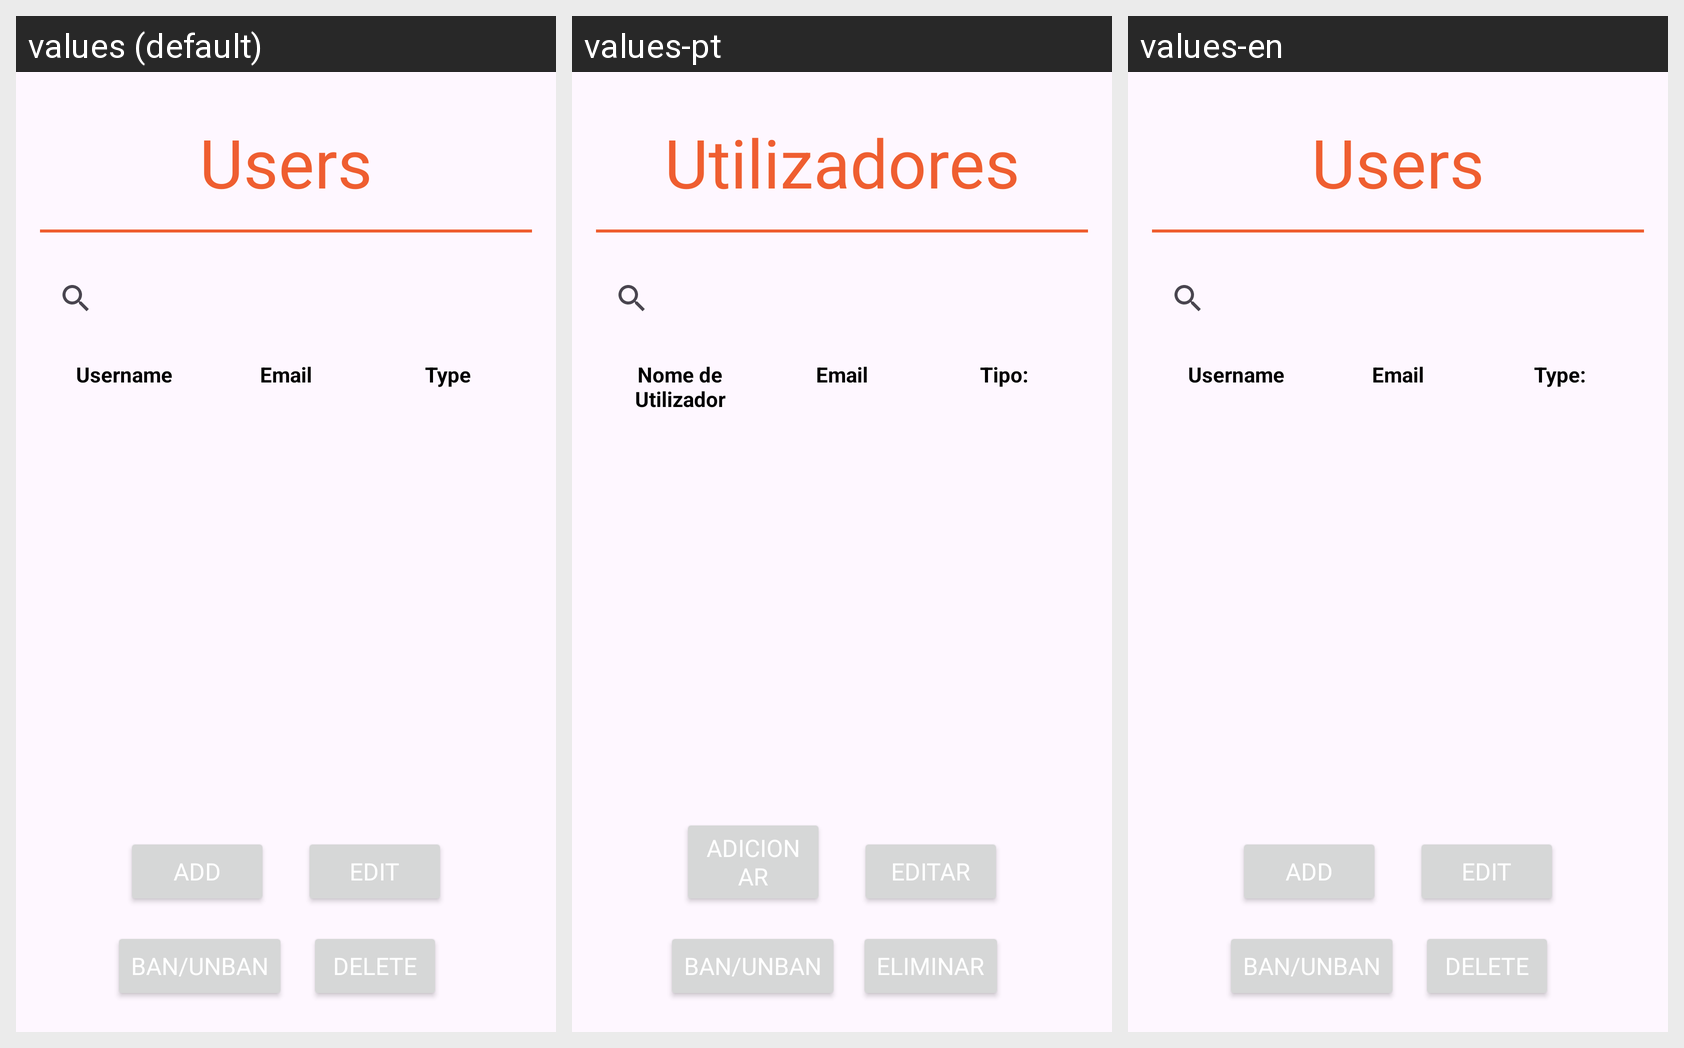

Here is an Android app screen in its default locale and in the app's own translations. Write out the translated-string differences for the strings that appear on this screen.
Android screen res/layout/fragment_users.xml rendered under 3 locales, left to right: values (default), values-pt, values-en. Device: Nexus 5 (rendered at 1080×1920; each locale shown at half size, 540×960, under a caption strip naming it); theme Theme.QueimaSegura.
Strings drawn on this screen, with the default value and each locale's value (text and hints the layout hard-codes, and strings that could not be matched under every locale, appear in the picture but are not listed):

users
  values: Users
  values-pt: Utilizadores
  values-en: Users

username
  values: Username
  values-pt: Nome de Utilizador
  values-en: Username

email
  values: Email
  values-pt: Email  [not translated; the default value is used]
  values-en: Email  [not translated; the default value is used]

type
  values: Type
  values-pt: Tipo:
  values-en: Type:

add_btn
  values: Add
  values-pt: Adicionar
  values-en: Add

users_edit_btn
  values: Edit
  values-pt: Editar
  values-en: Edit

ban_btn
  values: Ban/Unban
  values-pt: Ban/Unban  [not translated; the default value is used]
  values-en: Ban/Unban  [not translated; the default value is used]

delete_btn
  values: Delete
  values-pt: Eliminar
  values-en: Delete
